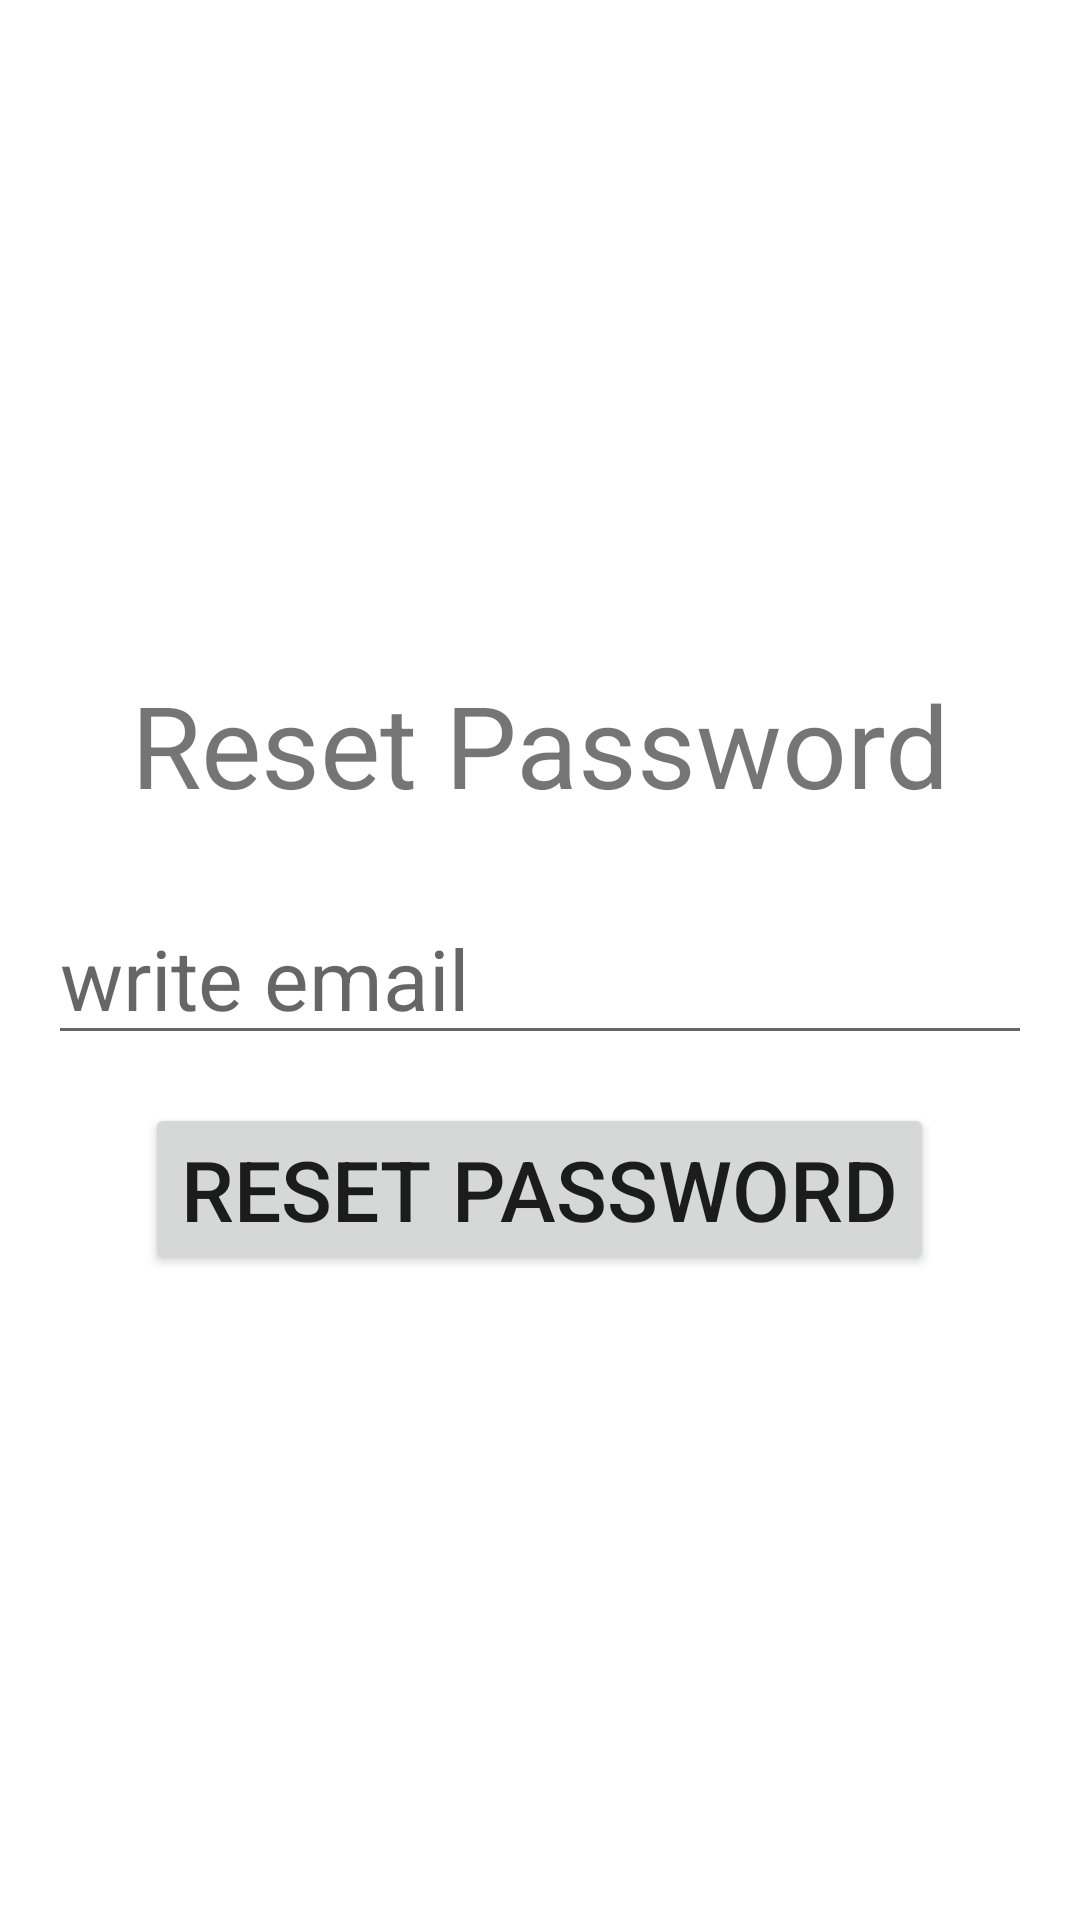

Here is an Android app screen rendered from its layout file. Give the layout XML and the strings, colors and styles it references.
<!-- AndroidManifest.xml: application theme Theme.MyMessangerJava -->
<!-- res/layout/activity_reset_password.xml -->
<?xml version="1.0" encoding="utf-8"?>
<LinearLayout xmlns:android="http://schemas.android.com/apk/res/android"
    xmlns:app="http://schemas.android.com/apk/res-auto"
    xmlns:tools="http://schemas.android.com/tools"
    android:layout_width="match_parent"
    android:layout_height="match_parent"
    android:gravity="center"
    android:orientation="vertical"
    tools:context=".activitys.ResetPasswordActivity">

    <TextView
        android:id="@+id/reset_password_title"
        android:layout_width="match_parent"
        android:layout_height="wrap_content"
        android:gravity="center"
        android:padding="8dp"
        android:text="Reset Password"
        android:textSize="38sp" />

    <EditText
        android:id="@+id/edit_email"
        android:layout_width="match_parent"
        android:layout_height="wrap_content"
        android:layout_margin="16dp"
        android:hint="write email"
        android:inputType="textEmailAddress"
        android:textSize="28sp" />

    <Button
        android:id="@+id/btn_send"
        android:textSize="28dp"
        android:layout_width="wrap_content"
        android:layout_height="wrap_content"
        android:layout_gravity="center"
        android:text="Reset password" />

</LinearLayout>
<!-- resources referenced by this layout -->
<resources>
  <style name="Theme.MyMessangerJava" parent="Theme.MaterialComponents.DayNight.DarkActionBar">
          
          <item name="colorPrimary">@color/purple_500</item>
          <item name="colorPrimaryVariant">@color/purple_700</item>
          <item name="colorOnPrimary">@color/white</item>
          
          <item name="colorSecondary">@color/teal_200</item>
          <item name="colorSecondaryVariant">@color/teal_700</item>
          <item name="colorOnSecondary">@color/black</item>
          
          <item name="android:statusBarColor">?attr/colorPrimaryVariant</item>
          
      </style>
  <color name="purple_500">#FF6200EE</color>
  <color name="purple_700">#FF3700B3</color>
  <color name="white">#FFFFFFFF</color>
  <color name="teal_200">#FF03DAC5</color>
  <color name="teal_700">#FF018786</color>
  <color name="black">#FF000000</color>
</resources>
